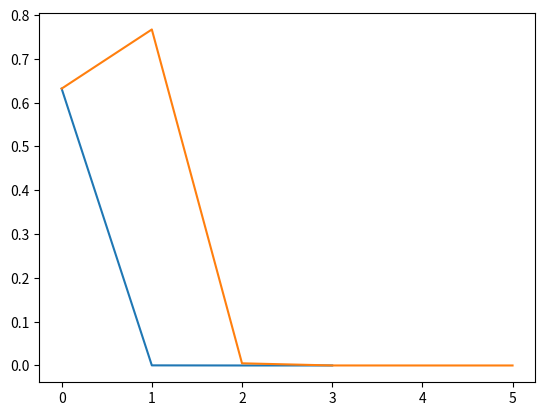

Here is the Python script that generated this plot:
import math
# define the objective function 
import matplotlib.pyplot as plt
def f_func(x):
    val = x + math.exp(x)
    #val= math.cos(x) -x
    return val

def dfdx_func(x):
    val = 1 + math.exp(x)
    #val = -math.sin(x) -1
    return val

def newtons_method(f,dfdx,sp,max_iters,eps=1e-6):
    x_pre = sp
    print(sp)
    print(f(sp))
    print("\n \n")
    x_next = x_pre - f(x_pre)/dfdx(x_pre)
    print(x_next)
    print(f(x_next))
    print('\n')
    #iters = 0
    steps = []
    residual = []
    steps.append(0)
    residual.append(abs(f_func(sp)))

    iters = 1
    #error = |x_(K+1) - (x_k)| = |g(x_k) -x_k)

    while abs(x_next - x_pre) >= eps and iters < max_iters:
        x_pre = x_next
        x_next = x_pre - f(x_pre)/dfdx(x_pre)
        print(x_next)
        print(f(x_next))
        print('\n')

        steps.append(iters)
        residual.append(abs(f(x_next)))
        iters +=1

    plt.plot(steps,residual,label="line 1")
    print('root: {}, f(root): {}'.format(x_next,f(x_next)))
    print('iterations: {}'.format(iters))

newtons_method(f=f_func,dfdx=dfdx_func,sp=-1,max_iters=10)

def secant_method(f,sp1,sp2,max_iters,eps=1e-6):
    # x_(k+1) = f(x_k,x_(k+1))
    x_prepre = sp1
    x_pre = sp2
    print(sp1)
    print(f(sp1))
    print("\n \n")

    print(sp2)
    print(f(sp2))
    print("\n \n")
    x_next = x_pre - (x_pre - x_prepre)/(f(x_pre) - f(x_prepre)) * f(x_pre)
    print(x_next)
    print(f(x_next))
    print('\n')

    #iters = 0

    xaxis = []
    yaxis = []
    xaxis.append(0)
    yaxis.append(abs(f(sp1)))
    xaxis.append(1)
    yaxis.append(abs(f(sp2)))

    iters = 2
    while abs(x_next - x_pre) >= eps and iters < max_iters:
        x_prepre = x_pre
        x_pre = x_next
        x_next = x_pre - (x_pre - x_prepre)/(f(x_pre) - f(x_prepre)) * f(x_pre)
        print(x_next)
        print(f(x_next))
        print('\n')

        xaxis.append(iters)
        yaxis.append(abs(f(x_next)))
        iters+=1

    plt.plot(xaxis,yaxis,label="line 2")
    plt.show()
    print('root: {}, f(root): {}'.format(x_next,f(x_next)))
    print('iterations: {}'.format(iters))

secant_method(f=f_func,sp1=-1,sp2=-1.1,max_iters=100)